8-way image classification set "AIFactory_FruitQC" from GitHub (yuri0329/AIFactory_FruitQC); label vocabulary: apple fuji, mandarine hallabong, mandarine onjumilgam, pear chuhwang, pear singo, persimmon bansi, persimmon booyu, persimmon daebong.

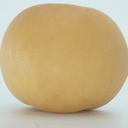
Label: pear chuhwang

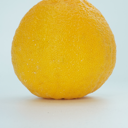
Label: mandarine hallabong

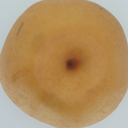
Label: pear singo

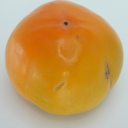
Label: persimmon booyu

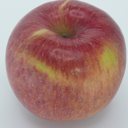
Label: apple fuji

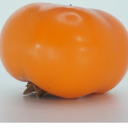
Label: persimmon bansi
